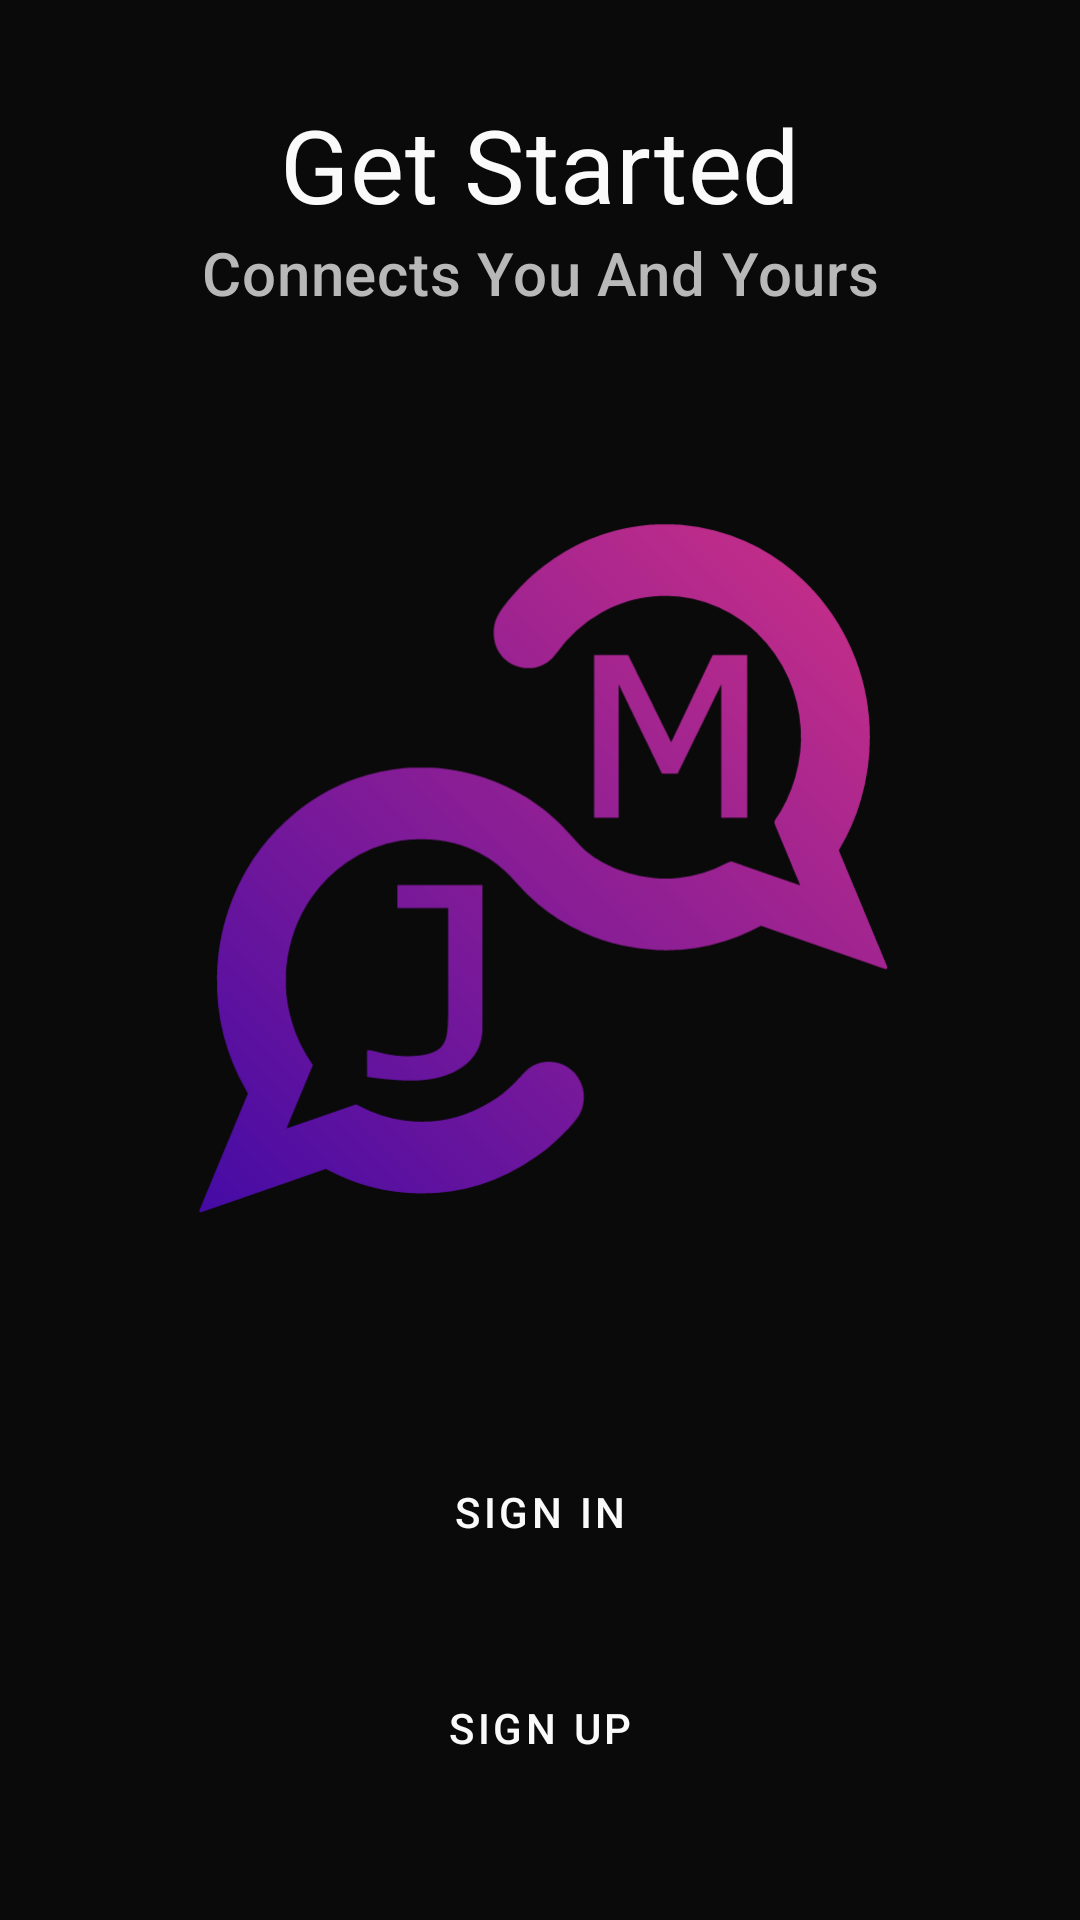

Android layout source for this screen:
<!-- AndroidManifest.xml: application theme Theme.JMessenger -->
<!-- res/layout/start_fragment.xml -->
<?xml version="1.0" encoding="utf-8"?>
<androidx.constraintlayout.widget.ConstraintLayout xmlns:android="http://schemas.android.com/apk/res/android"
    xmlns:app="http://schemas.android.com/apk/res-auto"
    xmlns:tools="http://schemas.android.com/tools"
    android:id="@+id/start_ConstLayout"
    android:layout_width="match_parent"
    android:layout_height="match_parent"
    tools:context=".ui.login.StartFragment">

    <androidx.constraintlayout.widget.Guideline
        android:id="@+id/guideline3"
        android:layout_width="wrap_content"
        android:layout_height="wrap_content"
        android:orientation="vertical"
        app:layout_constraintGuide_percent="0.96" />

    <androidx.constraintlayout.widget.Guideline
        android:id="@+id/guideline4"
        android:layout_width="wrap_content"
        android:layout_height="wrap_content"
        android:orientation="vertical"
        app:layout_constraintGuide_percent="0.04" />

    <ImageView
        android:id="@+id/start_ImageView"
        android:layout_width="280dp"
        android:layout_height="280dp"
        android:src="@drawable/jabmessenger_appicon"
        app:layout_constraintBottom_toTopOf="@+id/linearLayout"
        app:layout_constraintEnd_toStartOf="@+id/guideline3"
        app:layout_constraintStart_toStartOf="@+id/guideline4"
        app:layout_constraintTop_toBottomOf="@+id/linearLayout2" />

    <LinearLayout
        android:id="@+id/linearLayout"
        android:layout_width="0dp"
        android:layout_height="wrap_content"
        android:layout_marginBottom="32dp"
        android:orientation="vertical"
        app:layout_constraintBottom_toBottomOf="parent"
        app:layout_constraintEnd_toStartOf="@+id/guideline3"
        app:layout_constraintStart_toStartOf="@+id/guideline4">

        <Button
            android:id="@+id/start_Button_Signin"
            style="@style/JPrimaryButton"
            android:layout_width="match_parent"
            android:layout_height="64dp"
            android:layout_marginBottom="8dp"
            android:text="Sign In" />

        <Button
            android:id="@+id/start_Button_Signup"
            style="@style/JPrimaryButton"
            android:layout_width="match_parent"
            android:layout_height="64dp"
            android:text="Sign Up" />
    </LinearLayout>

    <LinearLayout
        android:id="@+id/linearLayout2"
        android:layout_width="0dp"
        android:layout_height="wrap_content"
        android:layout_marginTop="32dp"
        android:orientation="vertical"
        app:layout_constraintEnd_toStartOf="@+id/guideline3"
        app:layout_constraintStart_toStartOf="@+id/guideline4"
        app:layout_constraintTop_toTopOf="parent">

        <TextView
            android:id="@+id/start_TextView_1"
            style="@style/Text_Headline4"
            android:layout_width="match_parent"
            android:layout_height="wrap_content"
            android:text="Get Started"
            android:textAlignment="center" />

        <TextView
            android:id="@+id/start_TextView_2"
            style="@style/Text_Headline6"
            android:layout_width="match_parent"
            android:layout_height="wrap_content"
            android:text="Connects You And Yours"
            android:textAlignment="center" />
    </LinearLayout>

</androidx.constraintlayout.widget.ConstraintLayout>
<!-- resources referenced by this layout -->
<resources>
  <style name="JPrimaryButton" parent="Widget.MaterialComponents.Button">
          <item name="android:textColor">@color/primaryTextColor</item>
          <item name="backgroundTint">@color/secondaryDarkColor</item>
      </style>
  <style name="Text_Headline4" parent="TextAppearance.MaterialComponents.Headline4">
          <item name="android:textColor">@color/primaryTextColor</item>
      </style>
  <style name="Text_Headline6" parent="TextAppearance.MaterialComponents.Headline6">
          <item name="android:textColor">@color/primaryLightColor</item>
      </style>
  <color name="primaryTextColor">#fafafa</color>
  <color name="secondaryDarkColor">#b01d6b</color>
  <color name="primaryLightColor">#b8b8b8</color>
  <color name="primaryDarkColor">#0a0a0a</color>
  <color name="primaryColor">#212121</color>
  <color name="secondaryColor">#c52e88</color>
  <color name="secondaryTextColor">#fafafa</color>
  <color name="secondaryLightColor">#eec0db</color>
  <style name="JPrimaryToolBar" parent="Widget.MaterialComponents.Toolbar">
          <item name="android:background">@color/secondaryDarkColor</item>
          <item name="titleTextColor">@color/primaryDarkColor</item>
          <item name="titleTextAppearance">@style/JPrimaryToolBar_Text</item>
      </style>
  <style name="JPrimaryTabBar" parent="Widget.Design.TabLayout">
          <item name="tabMaxWidth">@dimen/browser_actions_context_menu_max_width</item>
          <item name="tabTextAppearance">@style/JPrimaryTabBar_Text</item>
          <item name="tabTextColor">@color/primaryDarkColor</item>
          <item name="tabIndicatorColor">@color/secondaryLightColor</item>
          <item name="tabIndicatorHeight">4dp</item>
          <item name="tabPaddingStart">6dp</item>
          <item name="tabPaddingEnd">6dp</item>
          <item name="tabBackground">@color/secondaryDarkColor</item>
      </style>
  <style name="JTextEdit" parent="Widget.MaterialComponents.TextInputLayout.OutlinedBox">
          <item name="colorAccent">@color/secondaryColor</item>
          <item name="android:colorControlNormal">@color/secondaryColor</item>
          <item name="android:colorControlHighlight">@color/secondaryColor</item>
          <item name="android:colorControlActivated">@color/secondaryColor</item>
  
          <item name="android:textColorHint">@color/primaryLightColor</item>
          <item name="android:textColor">@color/primaryTextColor</item>
          <item name="android:textAppearance">@style/Text_Subtitle2</item>
          <item name="boxBackgroundColor">@color/primaryColor</item>
          <item name="hintTextColor">@color/primaryLightColor</item>
      </style>
  <style name="JPrimaryToolBar_Text" parent="TextAppearance.MaterialComponents.Headline6">
          <item name="android:textColor">@color/primaryDarkColor</item>
          <item name="android:textStyle">bold</item>
      </style>
  <style name="JPrimaryTabBar_Text" parent="TextAppearance.MaterialComponents.Button">
          <item name="textAllCaps">true</item>
      </style>
  <style name="Text_Subtitle2" parent="TextAppearance.MaterialComponents.Subtitle2">
          <item name="android:textColor">@color/primaryLightColor</item>
      </style>
</resources>
